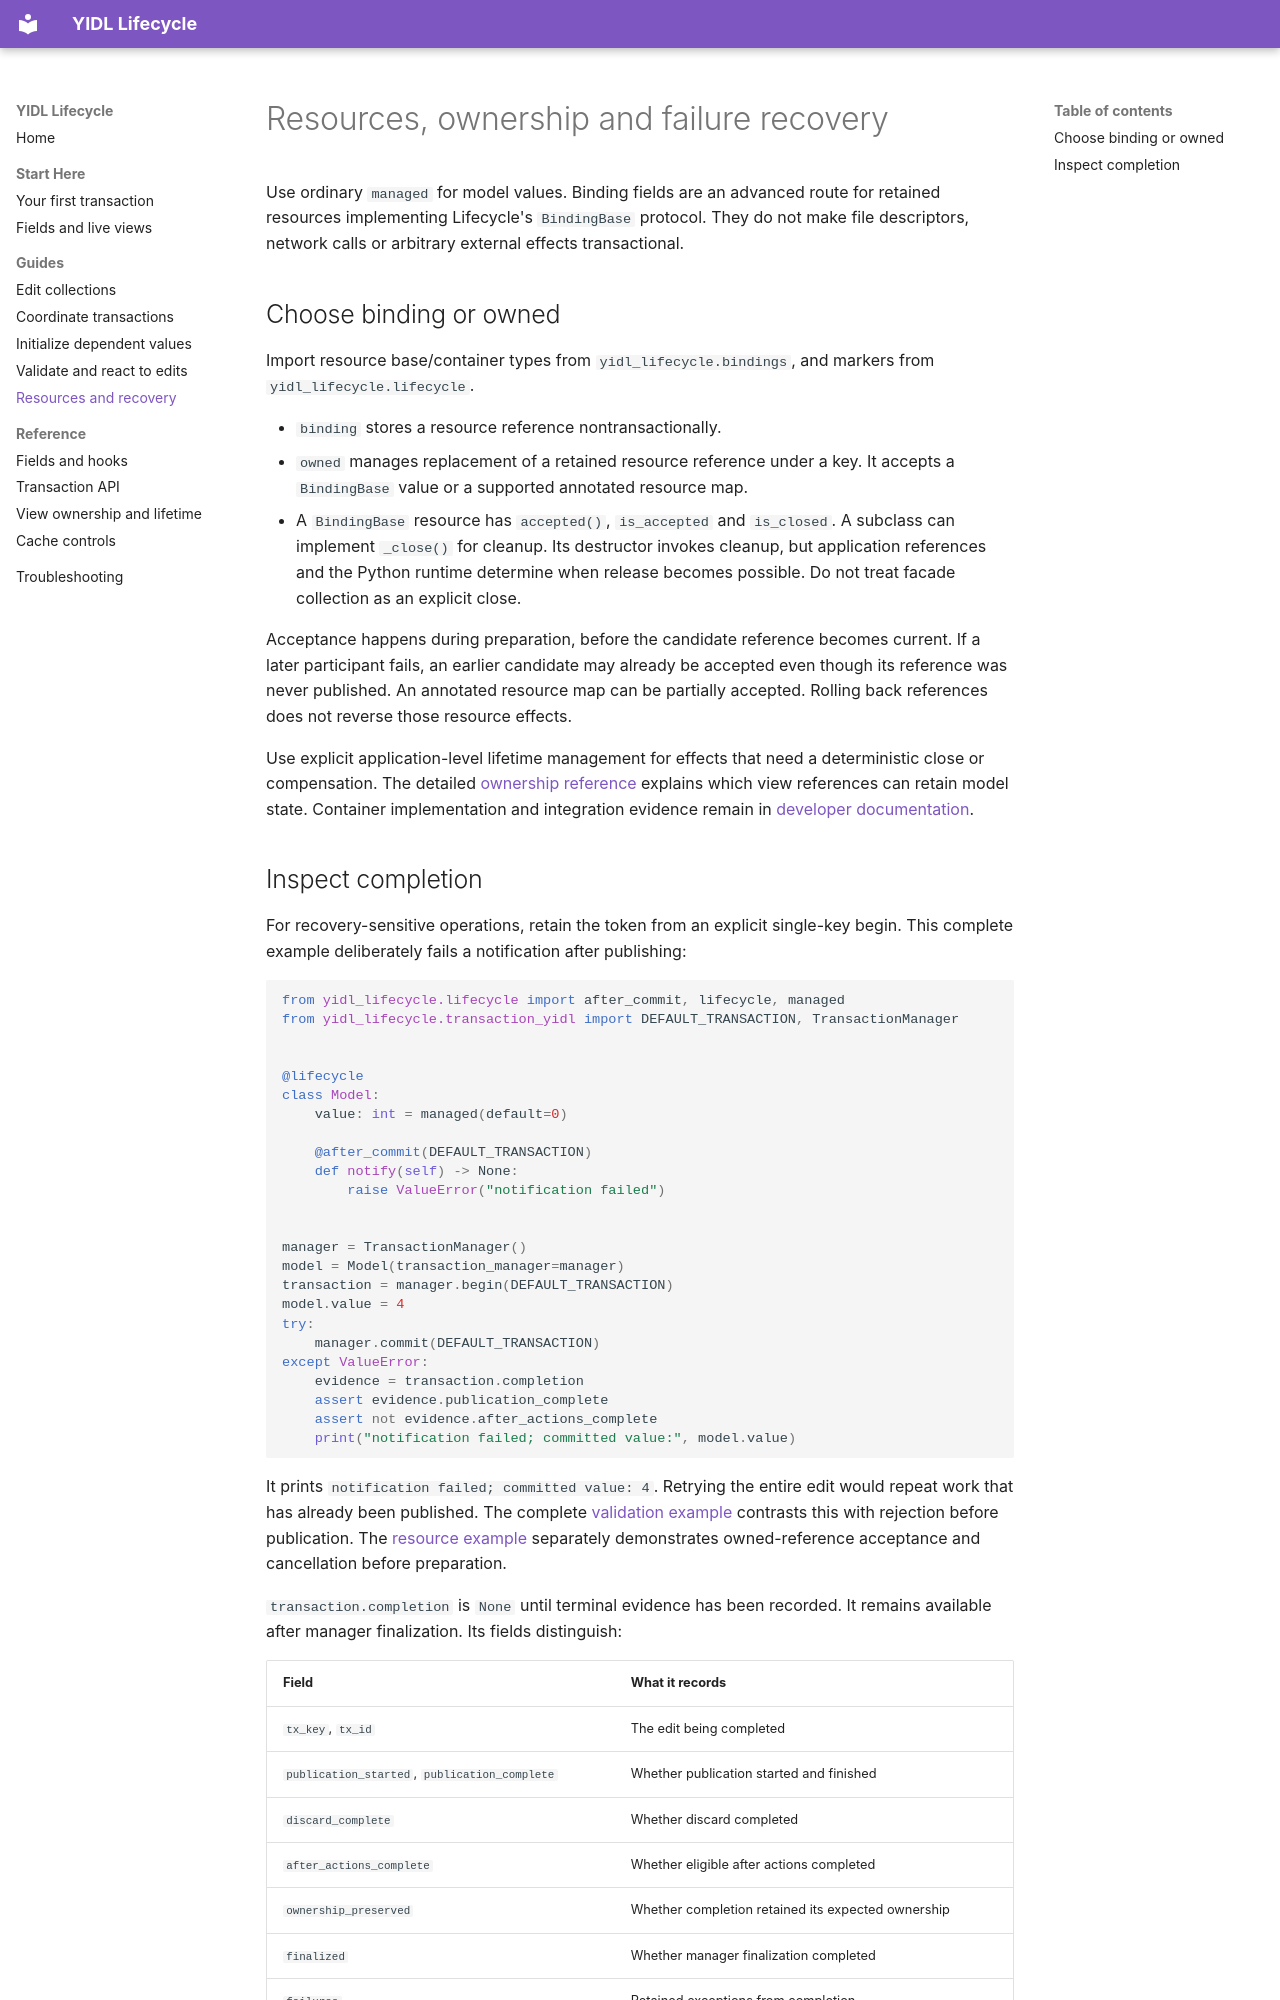

repository: owebeeone/yidl-lifecycle · page: Resources/index.html · generator: mkdocs

# Resources, ownership and failure recovery

Use ordinary `managed` for model values. Binding fields are an advanced route
for retained resources implementing Lifecycle's `BindingBase` protocol. They
do not make file descriptors, network calls or arbitrary external effects
transactional.

## Choose binding or owned

Import resource base/container types from `yidl_lifecycle.bindings`, and markers
from `yidl_lifecycle.lifecycle`.

- `binding` stores a resource reference nontransactionally.
- `owned` manages replacement of a retained resource reference under a key.
  It accepts a `BindingBase` value or a supported annotated resource map.
- A `BindingBase` resource has `accepted()`, `is_accepted` and `is_closed`.
  A subclass can implement `_close()` for cleanup. Its destructor invokes
  cleanup, but application references and the Python runtime determine when
  release becomes possible. Do not treat facade collection as an explicit close.

Acceptance happens during preparation, before the candidate reference becomes
current. If a later participant fails, an earlier candidate may already be
accepted even though its reference was never published. An annotated resource
map can be partially accepted. Rolling back references does not reverse those
resource effects.

Use explicit application-level lifetime management for effects that need a
deterministic close or compensation. The detailed [ownership reference](FacadeOwnership.md)
explains which view references can retain model state. Container implementation
and integration evidence remain in [developer documentation](../dev-docs/README.md).
